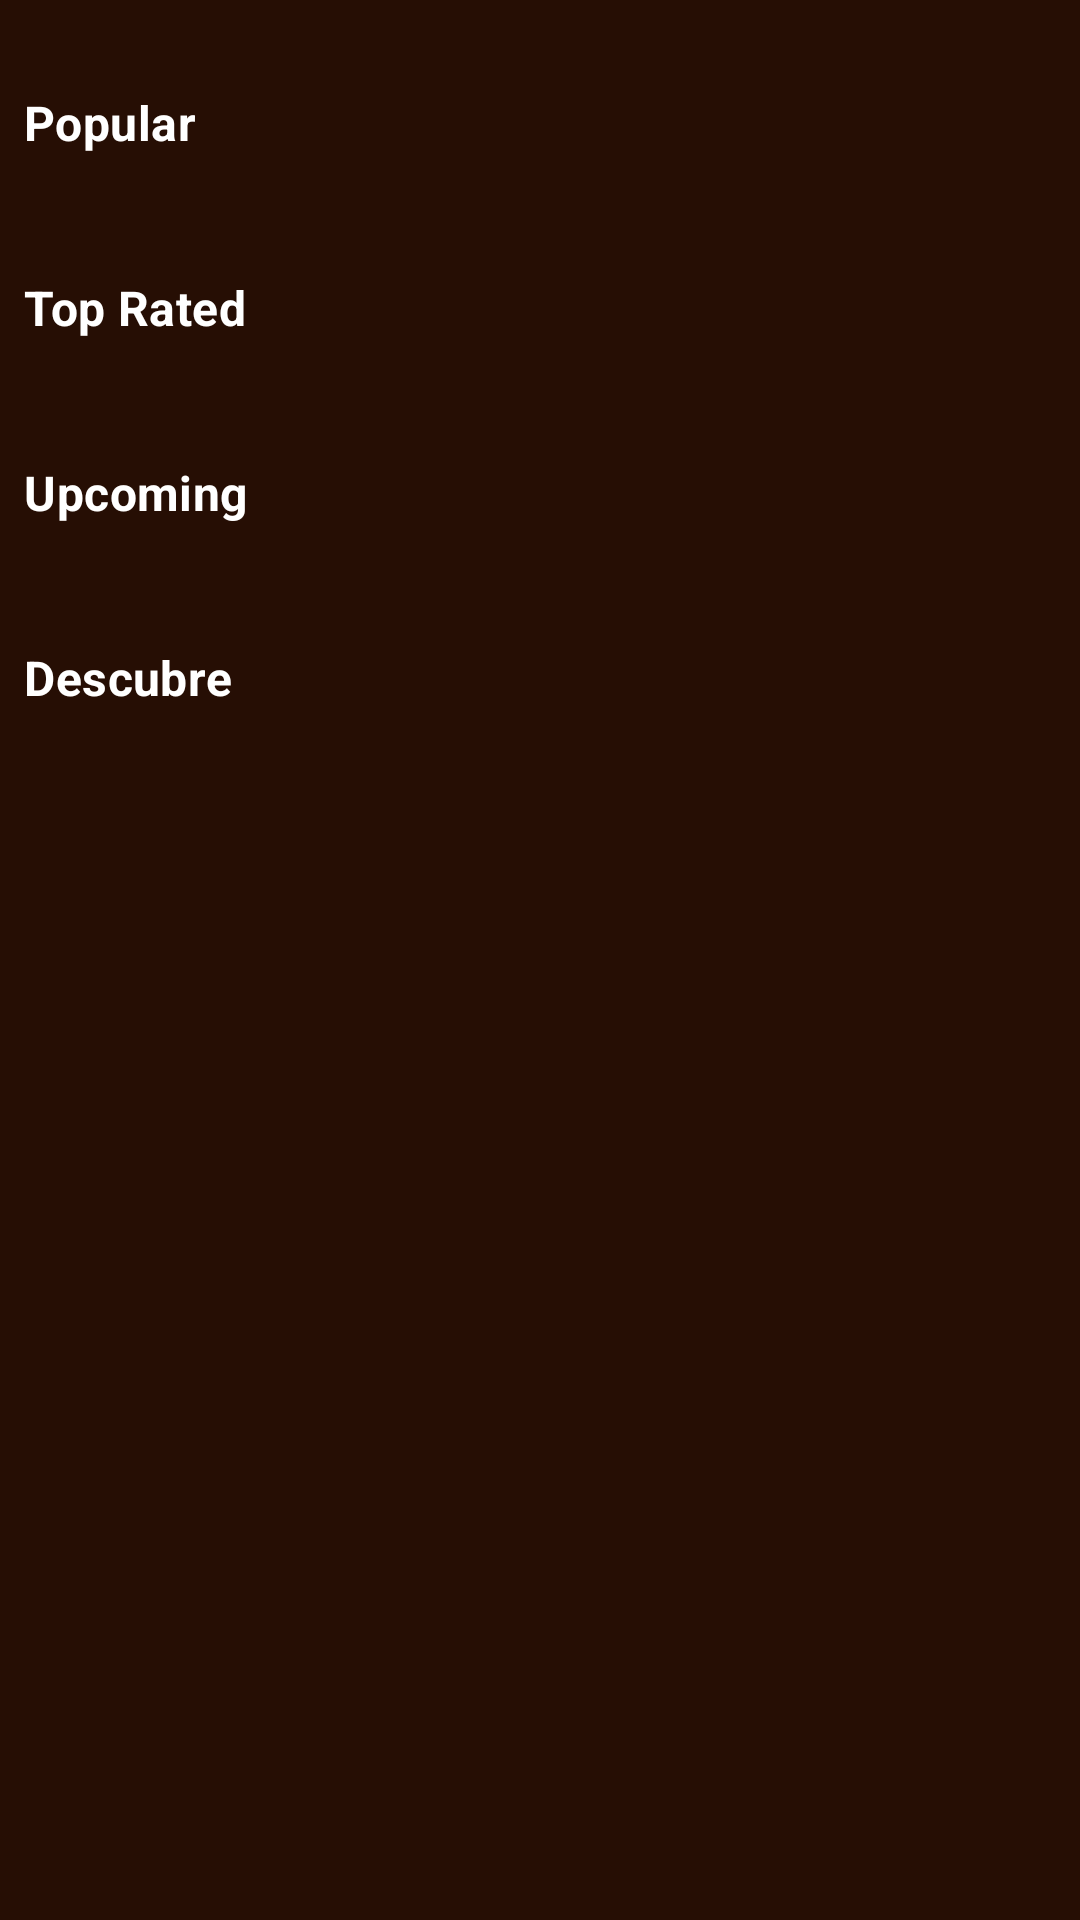

Here is an Android app screen rendered from its layout file. Give the layout XML and the strings, colors and styles it references.
<!-- AndroidManifest.xml: application theme AppTheme -->
<!-- res/layout/fragment_discover.xml -->
<?xml version="1.0" encoding="utf-8"?>
<RelativeLayout xmlns:android="http://schemas.android.com/apk/res/android"
    xmlns:tools="http://schemas.android.com/tools"
    android:layout_width="match_parent"
    android:layout_height="match_parent"
    android:background="@color/colorPrimaryDark"
    tools:context=".ui.discover.DiscoverFragment">

    <androidx.core.widget.NestedScrollView
        android:id="@+id/sv_discover"
        android:layout_width="match_parent"
        android:layout_height="wrap_content">

        <LinearLayout
            android:layout_width="match_parent"
            android:layout_height="wrap_content"
            android:orientation="vertical">

            <LinearLayout
                android:id="@+id/lt_title_popular"
                android:layout_width="match_parent"
                android:layout_height="wrap_content"
                android:orientation="horizontal">

                <TextView
                    android:id="@+id/tv_title_popular"
                    style="@style/title_carrousel"
                    android:layout_width="wrap_content"
                    android:layout_height="wrap_content"
                    android:text="@string/tv_title_popular" />

                <ImageView
                    style="@style/title_carrousel"
                    android:layout_width="wrap_content"
                    android:layout_height="wrap_content"
                    android:src="@drawable/ic_forward_white"
                    android:tint="@android:color/white" />
            </LinearLayout>

            <androidx.recyclerview.widget.RecyclerView
                android:id="@+id/rv_popular"
                android:layout_width="match_parent"
                android:layout_height="match_parent"
                android:orientation="horizontal" />


            <LinearLayout
                android:id="@+id/lt_title_top"
                android:layout_width="match_parent"
                android:layout_height="wrap_content"
                android:orientation="horizontal">

                <TextView
                    android:id="@+id/tv_title_top_rated"
                    style="@style/title_carrousel"
                    android:layout_width="wrap_content"
                    android:layout_height="wrap_content"
                    android:text="@string/tv_title_top_rated" />

                <ImageView
                    style="@style/title_carrousel"
                    android:layout_width="wrap_content"
                    android:layout_height="wrap_content"
                    android:src="@drawable/ic_forward_white"
                    android:tint="@android:color/white" />
            </LinearLayout>

            <androidx.recyclerview.widget.RecyclerView
                android:id="@+id/rv_top_rated"
                android:layout_width="match_parent"
                android:layout_height="match_parent"
                android:orientation="horizontal" />

            <LinearLayout
                android:id="@+id/lt_title_upcoming"
                android:layout_width="match_parent"
                android:layout_height="wrap_content"
                android:orientation="horizontal">

                <TextView
                    android:id="@+id/tv_title_upcoming"
                    style="@style/title_carrousel"
                    android:layout_width="wrap_content"
                    android:layout_height="wrap_content"
                    android:text="@string/tv_title_upcoming" />

                <ImageView
                    style="@style/title_carrousel"
                    android:layout_width="wrap_content"
                    android:layout_height="wrap_content"
                    android:src="@drawable/ic_forward_white"
                    android:tint="@android:color/white" />
            </LinearLayout>

            <androidx.recyclerview.widget.RecyclerView
                android:id="@+id/rv_upcoming"
                android:layout_width="match_parent"
                android:layout_height="match_parent"
                android:orientation="horizontal" />

            <TextView
                android:id="@+id/tv_title_discover"
                style="@style/title_carrousel"
                android:layout_width="match_parent"
                android:layout_height="wrap_content"
                android:text="@string/tv_title_discover" />

            <androidx.recyclerview.widget.RecyclerView
                android:id="@+id/rv_discover_movies"
                android:layout_width="match_parent"
                android:layout_height="wrap_content" />

        </LinearLayout>

    </androidx.core.widget.NestedScrollView>


</RelativeLayout>
<!-- resources referenced by this layout -->
<resources>
  <color name="colorPrimaryDark">#260e04</color>
  <string name="tv_title_discover">Descubre</string>
  <string name="tv_title_popular">Popular</string>
  <string name="tv_title_top_rated">Top Rated</string>
  <string name="tv_title_upcoming">Upcoming</string>
  <style name="title_carrousel" parent="TextAppearance.MaterialComponents.Subtitle1">
          <item name="android:textStyle">bold</item>
          <item name="android:textColor">@color/textColorPrimary</item>
          <item name="android:paddingTop">30dp</item>
          <item name="android:paddingBottom">10dp</item>
          <item name="android:paddingStart">8dp</item>
          <item name="android:paddingEnd">5dp</item>
      </style>
  <style name="AppTheme" parent="Theme.AppCompat.DayNight.NoActionBar">
          
          <item name="colorPrimary">@color/colorPrimary</item>
          <item name="colorPrimaryDark">@color/colorPrimaryDark</item>
          <item name="colorAccent">@color/colorAccent</item>
          <item name="android:textColorPrimary">@color/colorPrimaryDark</item>
          <item name="android:textColorSecondary">@color/textColorSecondary</item>
      </style>
  <color name="textColorPrimary">#ffffff</color>
  <color name="colorPrimary">#4e342e</color>
  <color name="colorAccent">#33961e</color>
  <color name="textColorSecondary">#ffffff</color>
</resources>
